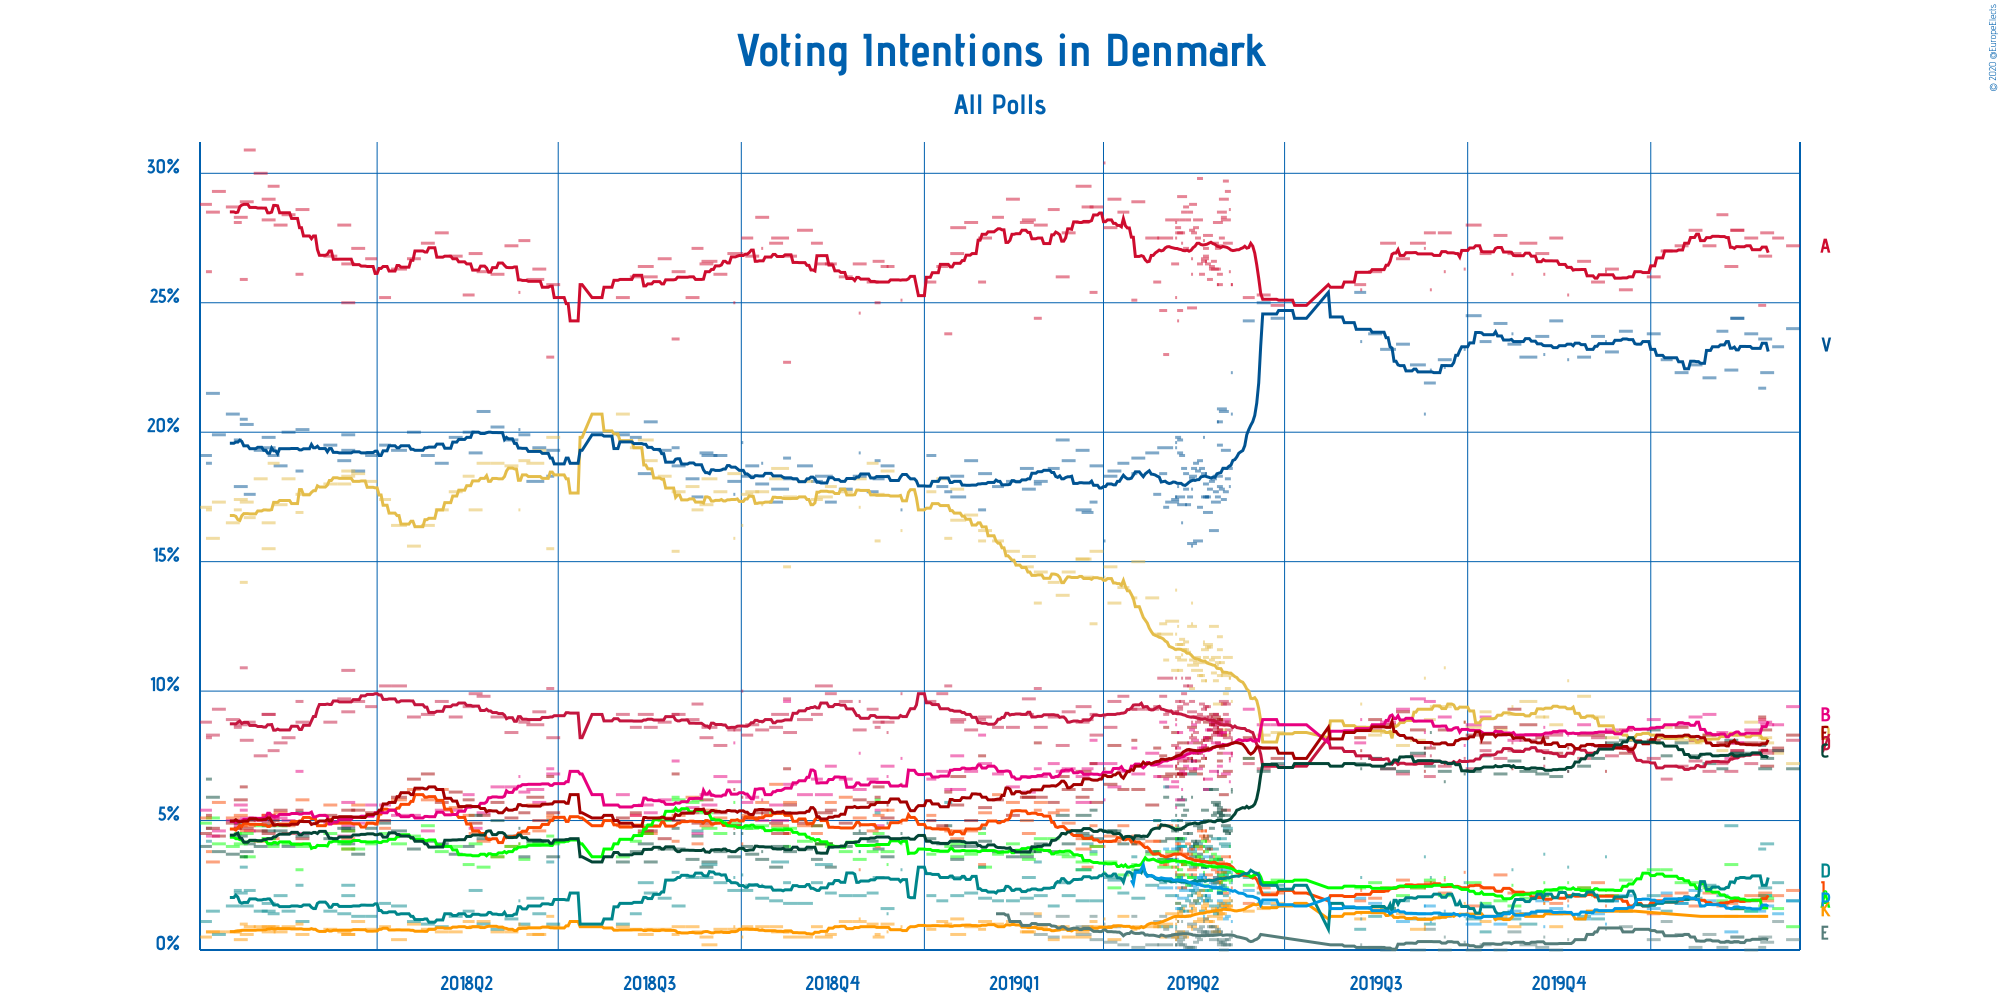

The file beside this chart, header and first rows:
Polling Firm, Commissioners, Fieldwork Start, Fieldwork End, Scope, Sample Size, Sample Size Qualification, Participation, Precision, Socialdemokraterne, Dansk Folkeparti, Venstre, Enhedslisten–De Rød-Grønne, Liberal Alliance, Alternativet, Radikale Venstre, Socialistisk Folkeparti, Det Konservative Folkeparti, Kristendemokraterne, Nye Borgerlige, Klaus Riskær Pedersen, Stram Kurs, Other
Voxmeter, Ritzau, 2020-03-09, 2020-03-15, National, 1041, Provided, Not Available, 0.1%, 27.2%, 7.2%, 24.0%, 8.1%, 2.3%, 0.9%, 9.4%, 8.3%, 7.0%, Not Available, 1.9%, 0.4%, 1.9%, 1.4%
Voxmeter, Ritzau, 2020-03-02, 2020-03-07, National, 1055, Provided, Not Available, 0.1%, 27.5%, 7.6%, 23.3%, 7.7%, 2.1%, 1.6%, 8.7%, 7.8%, 7.7%, Not Available, 2.6%, 1.1%, 1.4%, 0.9%
Epinion, DR, 2020-02-25, 2020-03-02, National, 1602, Provided, Not Available, 0.1%, 27.7%, 8.0%, 22.3%, 7.6%, 1.9%, 2.0%, 8.7%, 7.1%, 7.4%, Not Available, 4.1%, 0.3%, 1.7%, Not Available
Voxmeter, Ritzau, 2020-02-24, 2020-03-01, National, 1033, Provided, Not Available, 0.1%, 26.8%, 8.2%, 23.6%, 7.7%, 2.2%, 2.1%, 8.8%, 8.5%, 7.0%, Not Available, 2.4%, 0.5%, 2.1%, 0.1%
Megafon, TV2, 2020-02-24, 2020-02-27, National, 1065, Provided, Not Available, 0.1%, 24.9%, 8.9%, 21.7%, 8.0%, 2.1%, 1.7%, 8.9%, 9.0%, 7.9%, 1.3%, 3.9%, 0.1%, 1.5%, Not Available
Voxmeter, Ritzau, 2020-02-17, 2020-02-23, National, 1049, Provided, Not Available, 0.1%, 27.5%, 8.8%, 23.8%, 7.2%, 2.1%, 1.5%, 8.5%, 8.0%, 7.6%, Not Available, 1.9%, 0.0%, 1.5%, 1.6%
Voxmeter, Ritzau, 2020-02-10, 2020-02-16, National, 1003, Provided, Not Available, 0.1%, 27.8%, 8.3%, 24.4%, 7.7%, 1.6%, 1.6%, 8.0%, 7.5%, 7.6%, Not Available, 1.6%, 0.5%, 1.9%, 1.5%
Gallup, , 2020-02-07, 2020-02-13, National, 1523, Provided, Not Available, 0.1%, 26.4%, 8.3%, 22.4%, 6.9%, 1.8%, 3.3%, 7.4%, 8.0%, 8.1%, 1.3%, 4.8%, 0.3%, 0.7%, Not Available
Voxmeter, Ritzau, 2020-02-10, 2020-02-16, National, 1003, Provided, Not Available, 0.1%, 27.8%, 8.3%, 24.4%, 7.7%, 1.6%, 1.6%, 8.0%, 7.5%, 7.6%, Not Available, 1.6%, 0.5%, 1.9%, 1.5%
Voxmeter, Ritzau, 2020-02-03, 2020-02-08, National, 1048, Provided, Not Available, 0.1%, 28.4%, 7.7%, 23.9%, 7.2%, 1.7%, 1.9%, 8.4%, 8.0%, 7.0%, Not Available, 2.1%, 0.1%, 1.8%, 1.8%
Voxmeter, Ritzau, 2020-01-27, 2020-02-02, National, 1025, Provided, Not Available, 0.1%, 27.2%, 8.3%, 22.1%, 6.9%, 2.2%, 2.4%, 9.1%, 8.3%, 7.2%, Not Available, 2.5%, 0.6%, 1.9%, 1.3%
Voxmeter, Ritzau, 2020-01-20, 2020-01-26, National, 1027, Provided, Not Available, 0.1%, 27.8%, 8.0%, 22.6%, 7.3%, 1.7%, 2.6%, 9.0%, 8.1%, 7.5%, Not Available, 2.0%, 0.1%, 2.3%, 1.0%
Voxmeter, Ritzau, 2020-01-13, 2020-01-19, National, 1037, Provided, Not Available, 0.1%, 27.2%, 8.1%, 22.3%, 7.1%, 2.2%, 2.6%, 8.7%, 8.6%, 8.0%, Not Available, 1.8%, 0.6%, 1.8%, 1.1%
Voxmeter, Ritzau, 2020-01-06, 2020-01-11, National, 1030, Provided, Not Available, 0.1%, 27.0%, 8.6%, 22.8%, 6.6%, 2.1%, 3.1%, 8.2%, 8.2%, 7.5%, Not Available, 1.5%, 1.1%, 2.2%, 1.1%
Voxmeter, Ritzau, 2019-12-30, 2020-01-05, National, 1029, Provided, Not Available, 0.1%, 26.0%, 8.0%, 23.8%, 7.4%, 1.4%, 3.1%, 8.9%, 8.1%, 8.5%, Not Available, 2.1%, 0.4%, 1.6%, 0.7%
Voxmeter, Ritzau, 2019-12-16, 2019-12-22, National, 1032, Provided, Not Available, 0.1%, 25.5%, 8.5%, 23.9%, 7.8%, 1.6%, 2.7%, 8.5%, 7.6%, 8.1%, Not Available, 1.5%, 0.9%, 2.1%, 1.5%
Gallup, , 2019-12-09, 2019-12-09, National, 1484, Provided, Not Available, 0.1%, 26.2%, 7.8%, 23.5%, 8.0%, 1.7%, 2.3%, 8.5%, 6.9%, 8.2%, 1.5%, 3.6%, 0.8%, 1.0%, 0.9%
Voxmeter, Ritzau, 2019-12-09, 2019-12-15, National, 1036, Provided, Not Available, 0.1%, 26.3%, 8.2%, 23.1%, 7.5%, 2.1%, 2.1%, 8.5%, 8.4%, 8.0%, Not Available, 1.9%, Not Available, 1.9%, 1.7%
Voxmeter, Ritzau, 2019-12-02, 2019-12-08, National, 1002, Estimated/Assumed, Not Available, 0.1%, 25.8%, 9.0%, 23.7%, 8.2%, 2.6%, 2.1%, 7.9%, 8.3%, 7.4%, Not Available, 1.2%, Not Available, 1.4%, 1.9%
Voxmeter, Ritzau, 2019-11-25, 2019-12-01, National, 1056, Provided, Not Available, 0.1%, 26.6%, 9.8%, 22.9%, 7.4%, 2.4%, 2.4%, 8.7%, 8.3%, 7.1%, Not Available, 1.3%, Not Available, 1.2%, 1.9%
Epinion, DR, 2019-11-20, 2019-11-20, National, 1605, Provided, Not Available, 0.1%, 25.3%, 10.4%, 22.8%, 6.9%, 1.9%, 2.6%, 8.3%, 7.8%, 6.9%, Not Available, 3.2%, 0.4%, 1.7%, 0.0%
Voxmeter, Ritzau, 2019-11-11, 2019-11-17, National, 1033, Provided, Not Available, 0.1%, 27.5%, 8.7%, 24.3%, 8.3%, 1.8%, 2.3%, 8.4%, 7.6%, 6.7%, 0.9%, 1.4%, 0.0%, 1.6%, 0.5%
Gallup, , 2019-11-08, 2019-11-08, National, 1525, Provided, Not Available, 0.1%, 26.1%, 9.0%, 23.0%, 7.1%, 1.8%, 2.6%, 8.6%, 7.4%, 7.4%, 1.8%, 3.7%, 0.5%, 0.9%, 0.6%
Voxmeter, Ritzau, 2019-11-04, 2019-11-10, National, 1034, Provided, Not Available, 0.1%, 26.9%, 9.0%, 23.7%, 7.7%, 2.1%, 2.1%, 8.3%, 8.2%, 6.8%, 1.5%, 1.5%, 0.1%, 1.9%, 0.2%
Voxmeter, Ritzau, 2019-10-27, 2019-11-04, National, 1043, Provided, Not Available, 0.1%, 27.3%, 9.6%, 22.9%, 8.1%, 2.2%, 2.0%, 8.3%, 8.7%, 6.9%, 1.4%, 1.0%, 0.2%, 1.4%, 0.1%
Epinion, DR, 2019-10-23, 2019-10-23, National, 1551, Provided, Not Available, 0.1%, 26.1%, 9.4%, 23.8%, 8.0%, 2.2%, 2.5%, 8.2%, 7.0%, 7.1%, Not Available, 3.1%, Not Available, Not Available, Not Available
Voxmeter, Ritzau, 2019-10-21, 2019-10-27, National, 1030, Provided, Not Available, 0.1%, 26.9%, 9.1%, 23.4%, 7.7%, 2.2%, 1.7%, 8.1%, 9.3%, 7.3%, 0.9%, 1.2%, 0.7%, 1.5%, 0.0%
Voxmeter, Ritzau, 2019-10-14, 2019-10-20, National, 1045, Provided, Not Available, 0.1%, 27.6%, 8.5%, 24.2%, 7.4%, 2.9%, 1.9%, 8.3%, 8.6%, 6.8%, 1.3%, 1.2%, 0.0%, 1.0%, 0.3%
Voxmeter, Ritzau, 2019-10-07, 2019-10-12, National, 1025, Provided, Not Available, 0.1%, 26.9%, 9.2%, 23.5%, 7.7%, 2.4%, 1.8%, 9.0%, 8.0%, 7.5%, 1.1%, 0.7%, 0.2%, 1.7%, 0.3%
Voxmeter, 2019-10-07, 2019-09-30, 2019-10-07, National, 1050, Provided, Not Available, 0.1%, 28.0%, 8.6%, 24.5%, 7.0%, 1.7%, 2.6%, 8.7%, 8.3%, 6.9%, 1.4%, 1.2%, 0.0%, 1.0%, 0.1%
Gallup, , 2019-09-29, 2019-09-29, National, 1500, Estimated/Assumed, Not Available, 0.1%, 26.3%, 8.8%, 23.2%, 7.4%, 3.0%, 2.4%, 7.9%, 8.8%, 6.8%, 1.8%, 2.6%, 0.3%, 1.3%, 0.1%
Norstat, Altinget and Jyllands-Posten, 2019-09-19, 2019-09-19, National, 1000, Provided, Not Available, 0.1%, 26.2%, 10.9%, 22.5%, 7.2%, 2.7%, 2.8%, 8.0%, 7.2%, 6.5%, 1.3%, 2.5%, 0.5%, 1.5%, Not Available
Voxmeter, Ritzau, 2019-09-16, 2019-09-22, National, 1041, Provided, Not Available, 0.1%, 27.7%, 9.4%, 22.8%, 7.1%, 2.2%, 2.1%, 9.0%, 8.5%, 6.9%, 1.3%, 1.4%, 0.0%, 1.3%, 0.3%
Gallup, , 2019-09-12, 2019-09-12, National, 1666, Provided, Not Available, 0.1%, 25.5%, 9.4%, 22.4%, 7.5%, 2.6%, 2.6%, 7.9%, 8.0%, 8.4%, 1.4%, 2.8%, Not Available, 1.1%, 0.1%
Voxmeter, Ritzau, 2019-09-09, 2019-09-14, National, 1043, Provided, Not Available, 0.1%, 27.7%, 8.9%, 21.9%, 6.7%, 2.6%, 2.7%, 9.6%, 7.8%, 7.1%, 1.2%, 1.0%, 0.8%, 1.7%, 0.3%
YouGov, , 2019-09-09, 2019-09-09, National, 1000, Estimated/Assumed, Not Available, 0.1%, 27.1%, 10.5%, 20.7%, 7.6%, 2.4%, 2.5%, 8.4%, 6.9%, 7.8%, 0.9%, 3.6%, Not Available, 1.7%, Not Available
Voxmeter, Ritzau, 2019-09-02, 2019-09-09, National, 1043, Provided, Not Available, 0.1%, 27.3%, 8.1%, 22.6%, 7.5%, 2.4%, 2.4%, 9.7%, 8.5%, 7.6%, 0.8%, 1.2%, 0.0%, 1.4%, 0.5%
Voxmeter, Ritzau, 2019-08-26, 2019-09-01, National, 1050, Provided, Not Available, 0.1%, 26.7%, 7.9%, 23.4%, 6.8%, 2.7%, 2.1%, 9.3%, 9.2%, 6.9%, 1.4%, 1.9%, Not Available, 1.1%, Not Available
Voxmeter, Ritzau, 2019-08-18, 2019-08-25, National, 1034, Provided, Not Available, 0.1%, 27.3%, 8.4%, 23.2%, 7.0%, 2.4%, 2.4%, 8.8%, 8.7%, 7.0%, 1.6%, 1.6%, 0.0%, 1.5%, 0.1%
Voxmeter, Ritzau, 2019-08-12, 2019-08-18, National, 1063, Provided, Not Available, 0.1%, 26.2%, 8.3%, 23.8%, 7.4%, 2.0%, 2.6%, 8.5%, 8.9%, 7.4%, 1.6%, 1.3%, 0.1%, 1.8%, 0.1%
Voxmeter, Ritzau, 2019-08-05, 2019-08-10, National, 1006, Provided, Not Available, 0.1%, 25.7%, 8.2%, 25.4%, 8.2%, 1.9%, 2.4%, 8.0%, 8.6%, 7.2%, 1.2%, 0.8%, Not Available, 2.0%, 0.1%
Gallup, , 2019-08-08, 2019-08-08, National, 1535, Provided, Not Available, 0.1%, 25.5%, 9.5%, 23.5%, 7.4%, 2.3%, 2.4%, 8.9%, 7.7%, 7.0%, 1.4%, 2.8%, 0.2%, 1.2%, 0.2%
Voxmeter, Ritzau, 2019-06-24, 2019-06-30, National, 1068, Provided, Not Available, 0.1%, 24.9%, 8.4%, 24.4%, 7.1%, 2.2%, 2.7%, 8.7%, 7.4%, 7.2%, 1.8%, 2.5%, Not Available, 1.7%, 0.5%
Voxmeter, Ritzau, 2019-06-17, 2019-06-23, National, 1037, Provided, Not Available, 0.1%, 25.3%, 8.3%, 25.0%, 7.0%, 2.4%, 2.6%, 8.7%, 7.8%, 6.9%, 1.6%, 2.2%, Not Available, 1.8%, 0.3%
Voxmeter, Ritzau, 2019-06-10, 2019-06-15, National, 1007, Provided, Not Available, 0.1%, 25.2%, 7.4%, 24.3%, 7.2%, 1.8%, 2.5%, 9.3%, 8.2%, 7.4%, 1.5%, 2.8%, Not Available, 2.3%, 0.2%
Epinion, DR, 2019-06-04, 2019-06-04, National, 2414, Provided, Not Available, 0.1%, 25.7%, 9.6%, 20.7%, 8.5%, 2.4%, 3.4%, 8.6%, 8.1%, 6.2%, 1.7%, 2.7%, 0.5%, 1.9%, 0.0%
Gallup, , 2019-06-04, 2019-06-04, National, 4841, Provided, Not Available, 0.1%, 25.7%, 10.6%, 22.3%, 8.0%, 2.8%, 2.9%, 7.5%, 7.6%, 6.1%, 1.9%, 2.6%, 0.7%, 1.1%, 0.2%
YouGov, , 2019-05-31, 2019-06-04, National, 1075, Provided, Not Available, 0.1%, 27.3%, 11.3%, 18.6%, 8.2%, 3.2%, 2.7%, 7.6%, 6.9%, 4.6%, 1.7%, 4.7%, 0.2%, 3.0%, 0.0%
Norstat, Altinget and Jyllands-Posten, 2019-06-03, 2019-06-03, National, 1204, Provided, Not Available, 0.1%, 28.6%, 10.5%, 17.9%, 8.7%, 3.6%, 2.6%, 7.3%, 7.4%, 4.5%, 1.9%, 4.1%, 0.2%, 2.2%, 0.5%
Greens Analyseinstitut, Børsen, 2019-06-03, 2019-06-03, National, 1162, Provided, Not Available, 0.1%, 26.2%, 10.5%, 18.7%, 8.3%, 2.8%, 4.0%, 6.5%, 8.4%, 5.2%, 2.0%, 3.3%, 0.5%, 2.8%, 0.8%
Voxmeter, Ritzau, 2019-06-01, 2019-06-03, National, 1003, Provided, Not Available, 0.1%, 29.3%, 10.1%, 18.2%, 8.5%, 3.3%, 2.8%, 8.9%, 8.8%, 4.5%, 1.6%, 1.8%, 0.4%, 1.3%, 0.0%
YouGov, , 2019-05-30, 2019-06-03, National, 855, Provided, Not Available, 0.1%, 28.2%, 10.6%, 19.3%, 9.5%, 3.6%, 3.0%, 6.8%, 5.4%, 4.8%, 1.7%, 4.0%, 0.2%, 3.1%, 0.0%
Voxmeter, Ritzau, 2019-05-31, 2019-06-02, National, 1006, Provided, Not Available, 0.1%, 29.7%, 9.9%, 17.7%, 9.1%, 2.8%, 2.9%, 8.8%, 8.7%, 4.6%, 1.9%, 2.1%, 0.4%, 1.2%, 0.2%
YouGov, , 2019-05-29, 2019-06-02, National, 776, Provided, Not Available, 0.1%, 29.0%, 8.3%, 20.8%, 9.6%, 2.2%, 2.4%, 7.9%, 6.0%, 5.2%, 1.7%, 4.1%, 0.0%, 2.9%, 0.0%
Voxmeter, Ritzau, 2019-05-30, 2019-06-01, National, 1006, Provided, Not Available, 0.1%, 28.3%, 10.7%, 17.4%, 9.5%, 3.0%, 2.7%, 8.4%, 8.3%, 5.0%, 1.8%, 2.5%, 0.3%, 1.6%, 0.5%
YouGov, , 2019-05-28, 2019-06-01, National, 870, Provided, Not Available, 0.1%, 28.5%, 8.5%, 20.9%, 8.3%, 2.8%, 2.3%, 8.4%, 6.7%, 5.4%, 1.4%, 4.3%, 0.2%, 2.4%, 0.0%
Voxmeter, Ritzau, 2019-05-29, 2019-05-31, National, 1005, Provided, Not Available, 0.1%, 27.5%, 11.1%, 17.8%, 8.9%, 3.4%, 2.9%, 8.7%, 7.8%, 5.2%, 1.4%, 2.5%, 0.3%, 1.8%, 0.7%
Voxmeter, Ritzau, 2019-05-28, 2019-05-30, National, 1009, Provided, Not Available, 0.1%, 27.2%, 11.6%, 17.9%, 8.8%, 3.2%, 3.3%, 8.4%, 7.6%, 5.5%, 1.2%, 2.2%, 0.4%, 2.2%, 0.5%
Epinion, DR, 2019-05-28, 2019-05-30, National, 1719, Provided, Not Available, 0.1%, 26.1%, 10.6%, 20.4%, 8.5%, 2.7%, 2.8%, 7.1%, 8.9%, 5.1%, 1.8%, 3.1%, 0.7%, 2.2%, 0.0%
Megafon, Politiken and TV 2, 2019-05-28, 2019-05-30, National, 1013, Provided, Not Available, 0.1%, 25.7%, 12.1%, 19.5%, 8.8%, 3.5%, 3.5%, 8.3%, 7.3%, 5.3%, 1.5%, 2.2%, 0.3%, 1.9%, 0.1%
... 157 more rows
